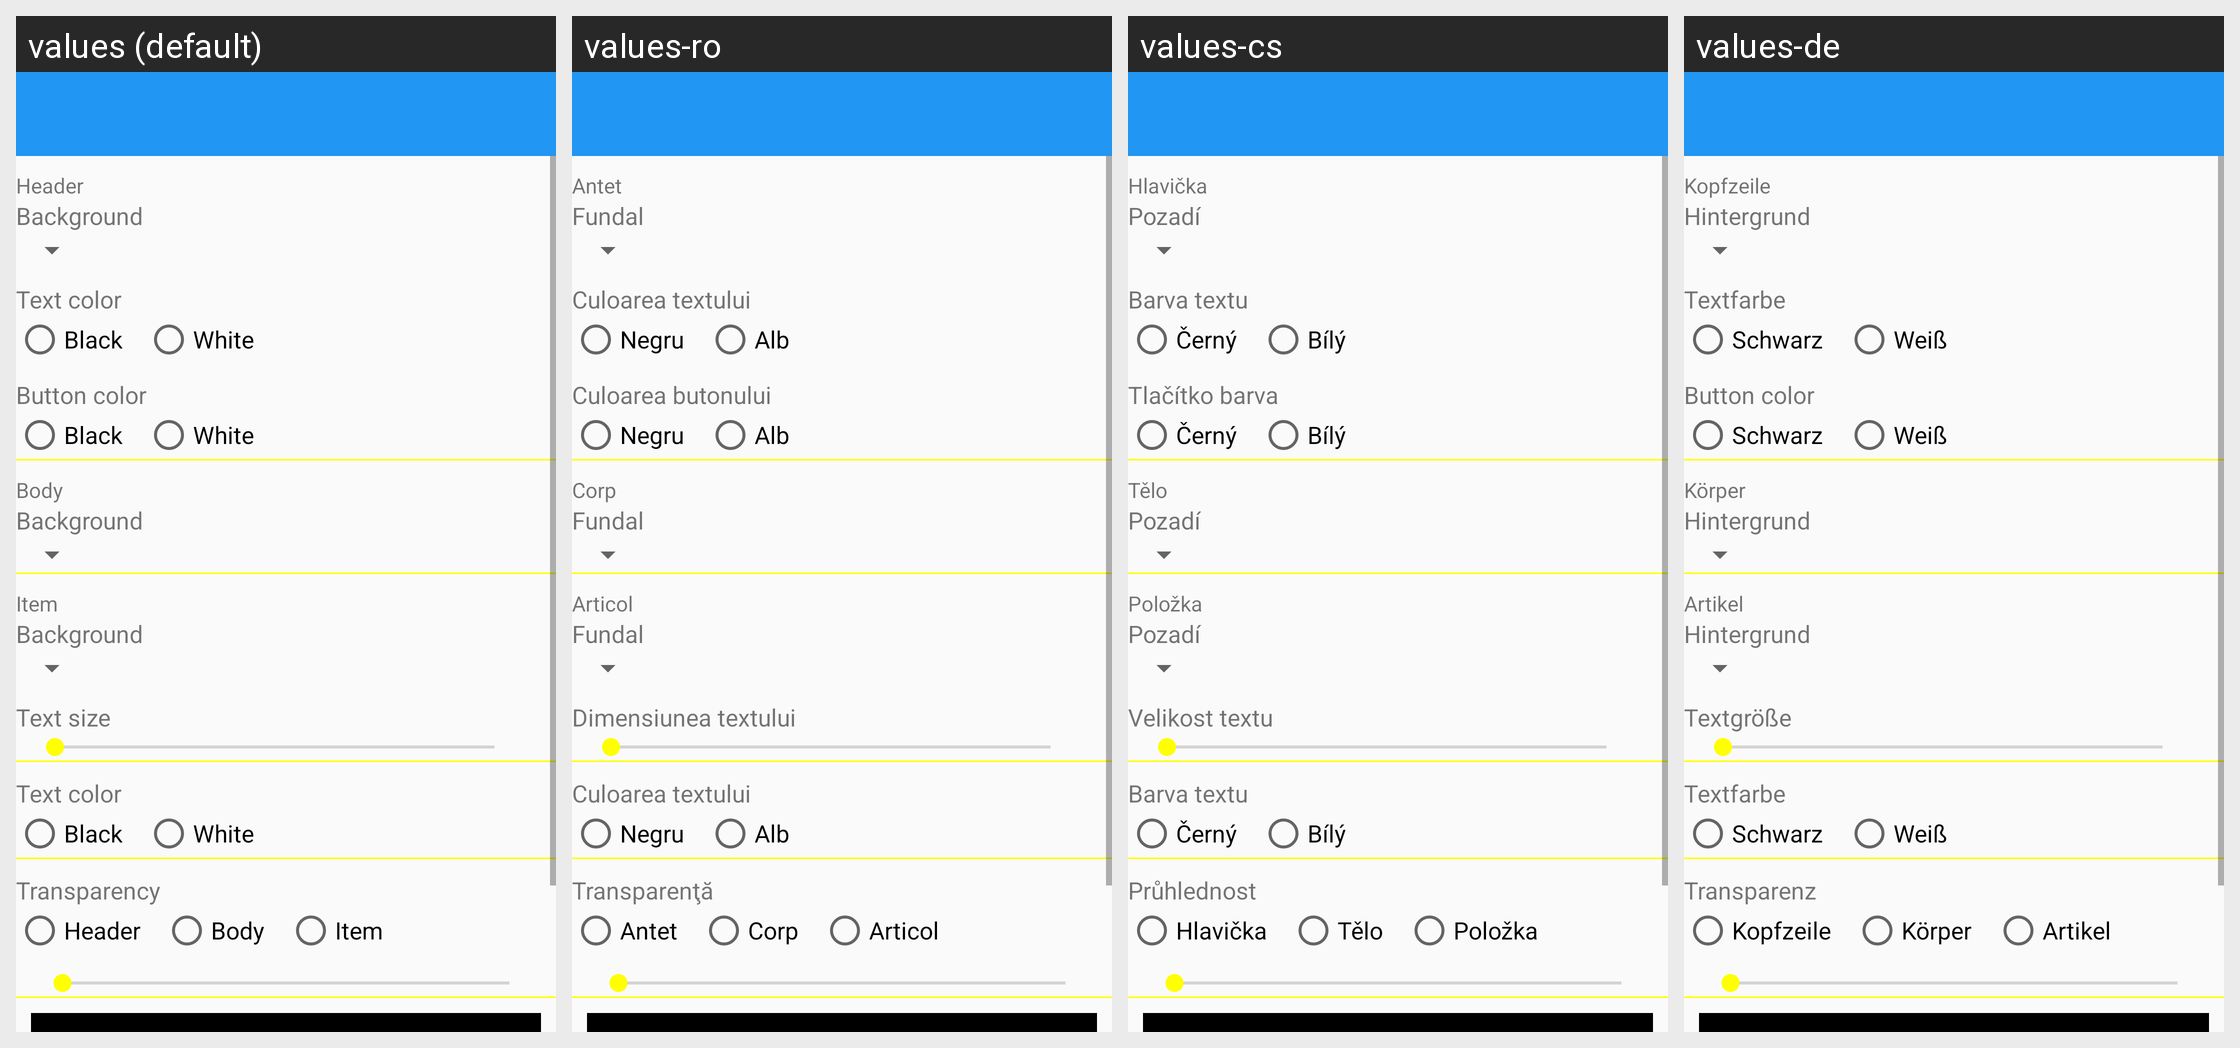

Strings drawn on this Android screen and how each of the app's shown locales translates them:
Android screen res/layout/current_widget_config_layout.xml rendered under 4 locales, left to right: values (default), values-ro, values-cs, values-de. Device: Nexus 5 (rendered at 1080×1920; each locale shown at half size, 540×960, under a caption strip naming it); theme HomeWhite.Blue.
Other locales in the repository, not shown: values-en, values-en-rGB, values-en-rUS, values-es, values-fr, values-hi, values-it, values-ja, values-pl, values-pt-rBR, values-pt-rPT, values-ru, values-tr, values-uk.
Strings drawn on this screen, with the default value and each locale's value (text and hints the layout hard-codes, and strings that could not be matched under every locale, appear in the picture but are not listed):

header
  values: Header
  values-ro: Antet
  values-cs: Hlavička
  values-de: Kopfzeile

background
  values: Background
  values-ro: Fundal
  values-cs: Pozadí
  values-de: Hintergrund

text_color
  values: Text color
  values-ro: Culoarea textului
  values-cs: Barva textu
  values-de: Textfarbe

black
  values: Black
  values-ro: Negru
  values-cs: Černý
  values-de: Schwarz

white
  values: White
  values-ro: Alb
  values-cs: Bílý
  values-de: Weiß

button_color
  values: Button color
  values-ro: Culoarea butonului
  values-cs: Tlačítko barva
  values-de: Button color

body
  values: Body
  values-ro: Corp
  values-cs: Tělo
  values-de: Körper

item
  values: Item
  values-ro: Articol
  values-cs: Položka
  values-de: Artikel

text_size
  values: Text size
  values-ro: Dimensiunea textului
  values-cs: Velikost textu
  values-de: Textgröße

transparency
  values: Transparency
  values-ro: Transparenţă
  values-cs: Průhlednost
  values-de: Transparenz
